Photos from the image-classification dataset "dataset" in the GitHub repository samuelchaparro1233/Lab3_CNN_Gesture_Robotics. Its 5 classes are: 0 dedos, 1 dedo, 2 dedos, 3 dedos, 4 dedos.

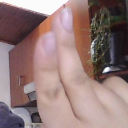
Label: 2 dedos

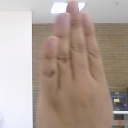
Label: 4 dedos

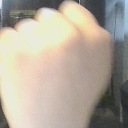
Label: 0 dedos

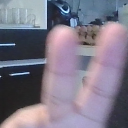
Label: 2 dedos

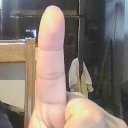
Label: 1 dedo

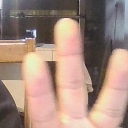
Label: 3 dedos
